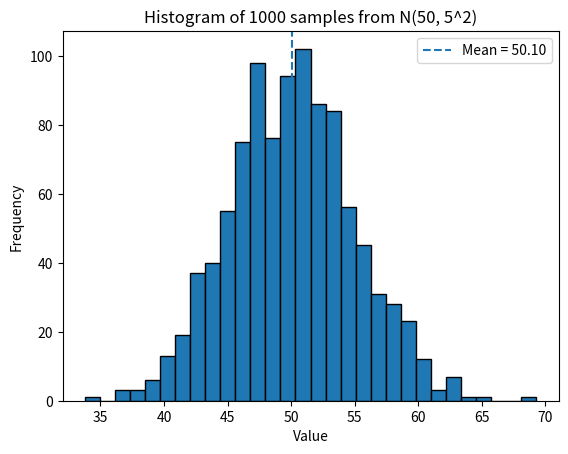

Generate this figure with matplotlib:
# Requires: numpy, matplotlib
import numpy as np
import matplotlib.pyplot as plt

# Set seed for reproducibility
np.random.seed(42)

# Generate 1000 random numbers from N(50, 5^2)
mean_pop = 50
sd_pop = 5
sample = np.random.normal(loc=mean_pop, scale=sd_pop, size=1000)

# Compute sample mean and standard deviation
sample_mean = np.mean(sample)
sample_std = np.std(sample, ddof=1)  # sample standard deviation (unbiased)

print("Sample mean:", sample_mean)
print("Sample standard deviation:", sample_std)

# Draw histogram
plt.hist(sample, bins=30, edgecolor='black')
plt.title("Histogram of 1000 samples from N(50, 5^2)")
plt.xlabel("Value")
plt.ylabel("Frequency")
plt.axvline(sample_mean, linestyle='--', label=f"Mean = {sample_mean:.2f}")
plt.legend()
plt.show()


import numpy as np
import math

# Optional: use scipy if available for exact t critical
try:
    from scipy import stats
    use_scipy = True
except Exception:
    use_scipy = False

daily_sales = [220, 245, 210, 265, 230, 250, 260, 275, 240, 255,
               235, 260, 245, 250, 225, 270, 265, 255, 250, 260]

n = len(daily_sales)
sample_mean = np.mean(daily_sales)
sample_std = np.std(daily_sales, ddof=1)  # sample standard deviation
se = sample_std / math.sqrt(n)

alpha = 0.05
if use_scipy:
    t_crit = stats.t.ppf(1 - alpha/2, df=n-1)
else:
    # approximate t_crit for df=19 at 95% CI (common value ~ 2.093)
    t_crit = 2.093  # fallback if scipy not available

margin = t_crit * se
ci_lower = sample_mean - margin
ci_upper = sample_mean + margin

print("n =", n)
print("Sample mean =", sample_mean)
print("Sample std (s) =", sample_std)
print(f"Standard error (SE) = {se:.4f}")
print(f"t critical (two-tailed, 95%) = {t_crit:.4f}")
print(f"95% CI for mean: [{ci_lower:.2f}, {ci_upper:.2f}]")
